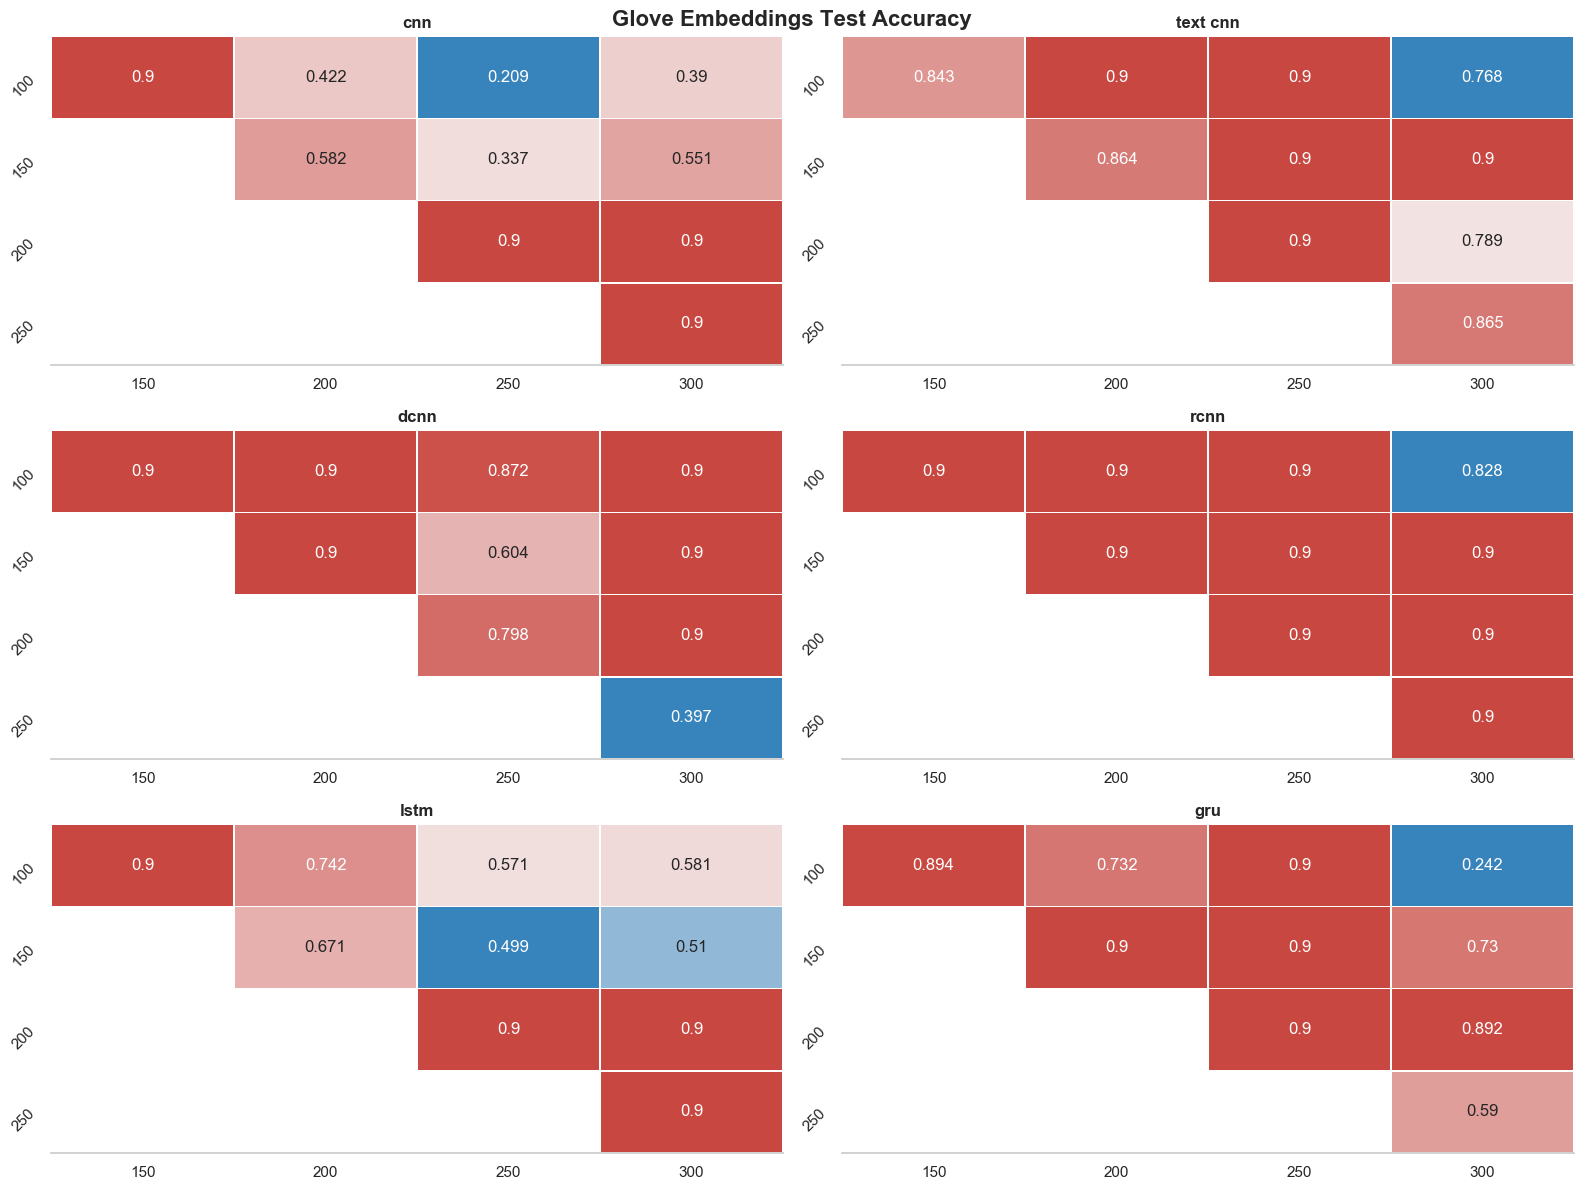

The file beside this chart, header and first rows:
index, model_name, group1, group2, meandiff, p-value, lower, upper, reject
0, cnn, 100, 150, -0.0006, 0.9, -0.0065, 0.0054, False
1, cnn, 100, 200, -0.0037, 0.4223, -0.0096, 0.0023, False
2, cnn, 100, 250, -0.0046, 0.2093, -0.0105, 0.0014, False
3, cnn, 100, 300, -0.0038, 0.3903, -0.0097, 0.0022, False
4, cnn, 150, 200, -0.0031, 0.582, -0.009, 0.0029, False
5, cnn, 150, 250, -0.004, 0.3369, -0.0099, 0.002, False
6, cnn, 150, 300, -0.0032, 0.5515, -0.0091, 0.0028, False
7, cnn, 200, 250, -0.0009, 0.9, -0.0069, 0.0051, False
8, cnn, 200, 300, -0.0001, 0.9, -0.0061, 0.0058, False
9, cnn, 250, 300, 0.0008, 0.9, -0.0052, 0.0068, False
10, text cnn, 100, 150, 0.0019, 0.843, -0.0035, 0.0073, False
11, text cnn, 100, 200, 0.0001, 0.9, -0.0054, 0.0055, False
12, text cnn, 100, 250, 0.0003, 0.9, -0.0051, 0.0058, False
13, text cnn, 100, 300, 0.0022, 0.7681, -0.0033, 0.0076, False
14, text cnn, 150, 200, -0.0018, 0.8637, -0.0073, 0.0036, False
15, text cnn, 150, 250, -0.0016, 0.9, -0.007, 0.0039, False
16, text cnn, 150, 300, 0.0003, 0.9, -0.0052, 0.0057, False
17, text cnn, 200, 250, 0.0003, 0.9, -0.0052, 0.0057, False
18, text cnn, 200, 300, 0.0021, 0.7888, -0.0034, 0.0075, False
19, text cnn, 250, 300, 0.0018, 0.8647, -0.0036, 0.0073, False
20, dcnn, 100, 150, 0.001, 0.9, -0.0049, 0.007, False
21, dcnn, 100, 200, 0.0003, 0.9, -0.0057, 0.0062, False
22, dcnn, 100, 250, -0.002, 0.8717, -0.0079, 0.004, False
23, dcnn, 100, 300, 0.0018, 0.9, -0.0042, 0.0077, False
24, dcnn, 150, 200, -0.0007, 0.9, -0.0067, 0.0052, False
25, dcnn, 150, 250, -0.003, 0.6039, -0.0089, 0.003, False
26, dcnn, 150, 300, 0.0008, 0.9, -0.0052, 0.0067, False
27, dcnn, 200, 250, -0.0022, 0.798, -0.0082, 0.0037, False
28, dcnn, 200, 300, 0.0015, 0.9, -0.0045, 0.0074, False
29, dcnn, 250, 300, 0.0037, 0.3969, -0.0022, 0.0097, False
30, rcnn, 100, 150, 0.0004, 0.9, -0.0082, 0.0089, False
31, rcnn, 100, 200, 0.0008, 0.9, -0.0078, 0.0093, False
32, rcnn, 100, 250, 0.002, 0.9, -0.0065, 0.0106, False
33, rcnn, 100, 300, 0.0031, 0.8283, -0.0055, 0.0116, False
34, rcnn, 150, 200, 0.0004, 0.9, -0.0082, 0.0089, False
35, rcnn, 150, 250, 0.0016, 0.9, -0.0069, 0.0102, False
36, rcnn, 150, 300, 0.0027, 0.9, -0.0059, 0.0112, False
37, rcnn, 200, 250, 0.0013, 0.9, -0.0073, 0.0098, False
38, rcnn, 200, 300, 0.0023, 0.9, -0.0063, 0.0108, False
39, rcnn, 250, 300, 0.001, 0.9, -0.0075, 0.0096, False
40, lstm, 100, 150, -0.0003, 0.9, -0.0064, 0.0059, False
41, lstm, 100, 200, 0.0025, 0.7424, -0.0036, 0.0087, False
42, lstm, 100, 250, 0.0032, 0.5706, -0.003, 0.0094, False
43, lstm, 100, 300, 0.0032, 0.5814, -0.003, 0.0093, False
44, lstm, 150, 200, 0.0028, 0.6708, -0.0033, 0.009, False
45, lstm, 150, 250, 0.0035, 0.499, -0.0027, 0.0097, False
46, lstm, 150, 300, 0.0034, 0.5099, -0.0027, 0.0096, False
47, lstm, 200, 250, 0.0007, 0.9, -0.0055, 0.0068, False
48, lstm, 200, 300, 0.0006, 0.9, -0.0055, 0.0068, False
49, lstm, 250, 300, -0.0, 0.9, -0.0062, 0.0061, False
50, gru, 100, 150, 0.0023, 0.8937, -0.0049, 0.0095, False
51, gru, 100, 200, 0.003, 0.7318, -0.0042, 0.0102, False
52, gru, 100, 250, 0.0016, 0.9, -0.0056, 0.0089, False
53, gru, 100, 300, 0.0053, 0.2422, -0.0019, 0.0125, False
54, gru, 150, 200, 0.0007, 0.9, -0.0065, 0.008, False
55, gru, 150, 250, -0.0006, 0.9, -0.0079, 0.0066, False
56, gru, 150, 300, 0.003, 0.7304, -0.0042, 0.0103, False
57, gru, 200, 250, -0.0014, 0.9, -0.0086, 0.0058, False
58, gru, 200, 300, 0.0023, 0.8923, -0.0049, 0.0095, False
59, gru, 250, 300, 0.0037, 0.5895, -0.0035, 0.0109, False
